Dataset: Green-Coffee-Bean-Defects-Classification (GitHub, youralfa/Green-Coffee-Bean-Defects-Classification). Classes: broken or chipped or cut, dried cherry pod, floater, foreign matter, full black, full sour, fungus damaged, hull or husk, immature or unripe, parchment or pergamino, partial black, partial sour, severe insect damage, shell, slight insect damage, specialty, withered.

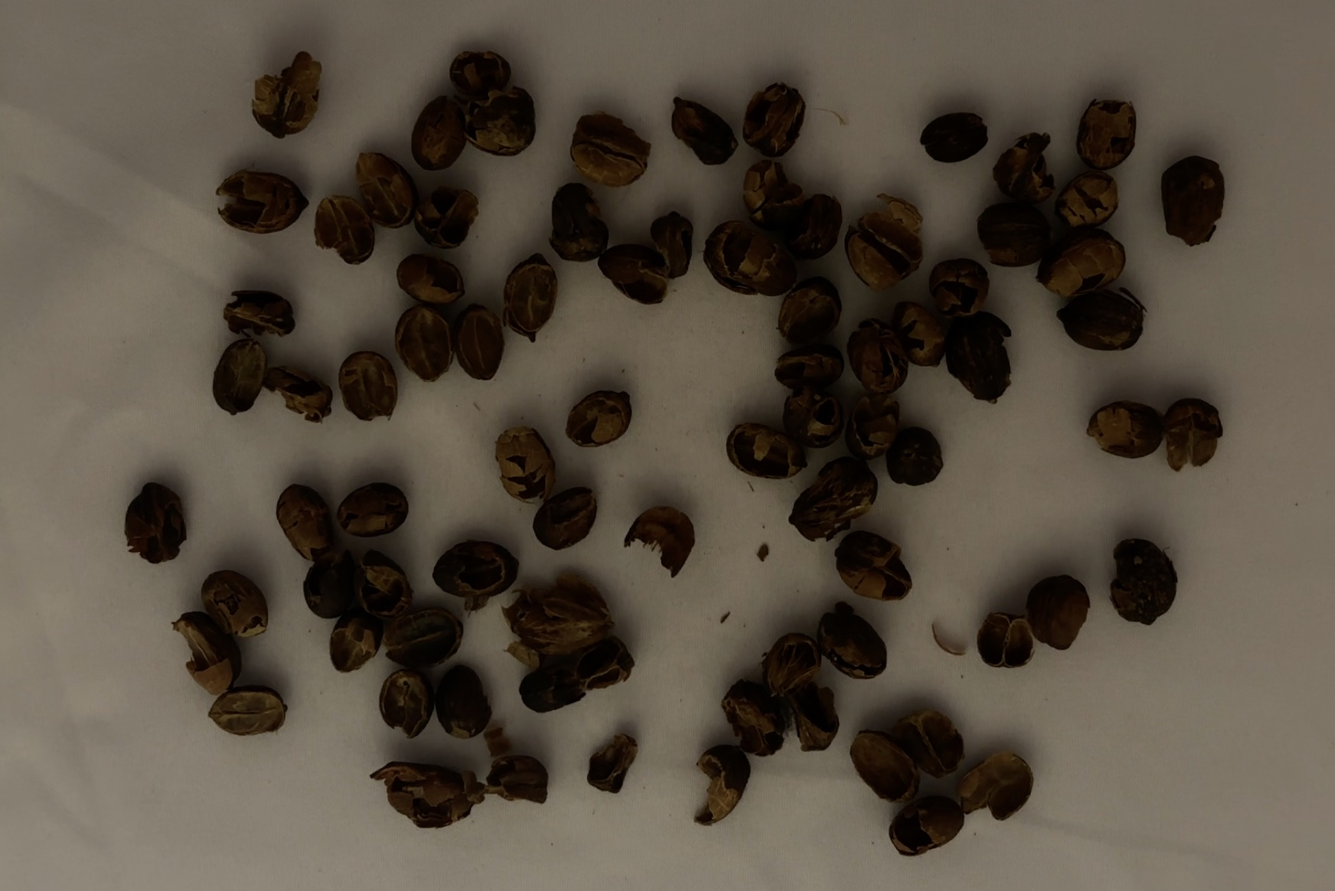
Label: hull or husk

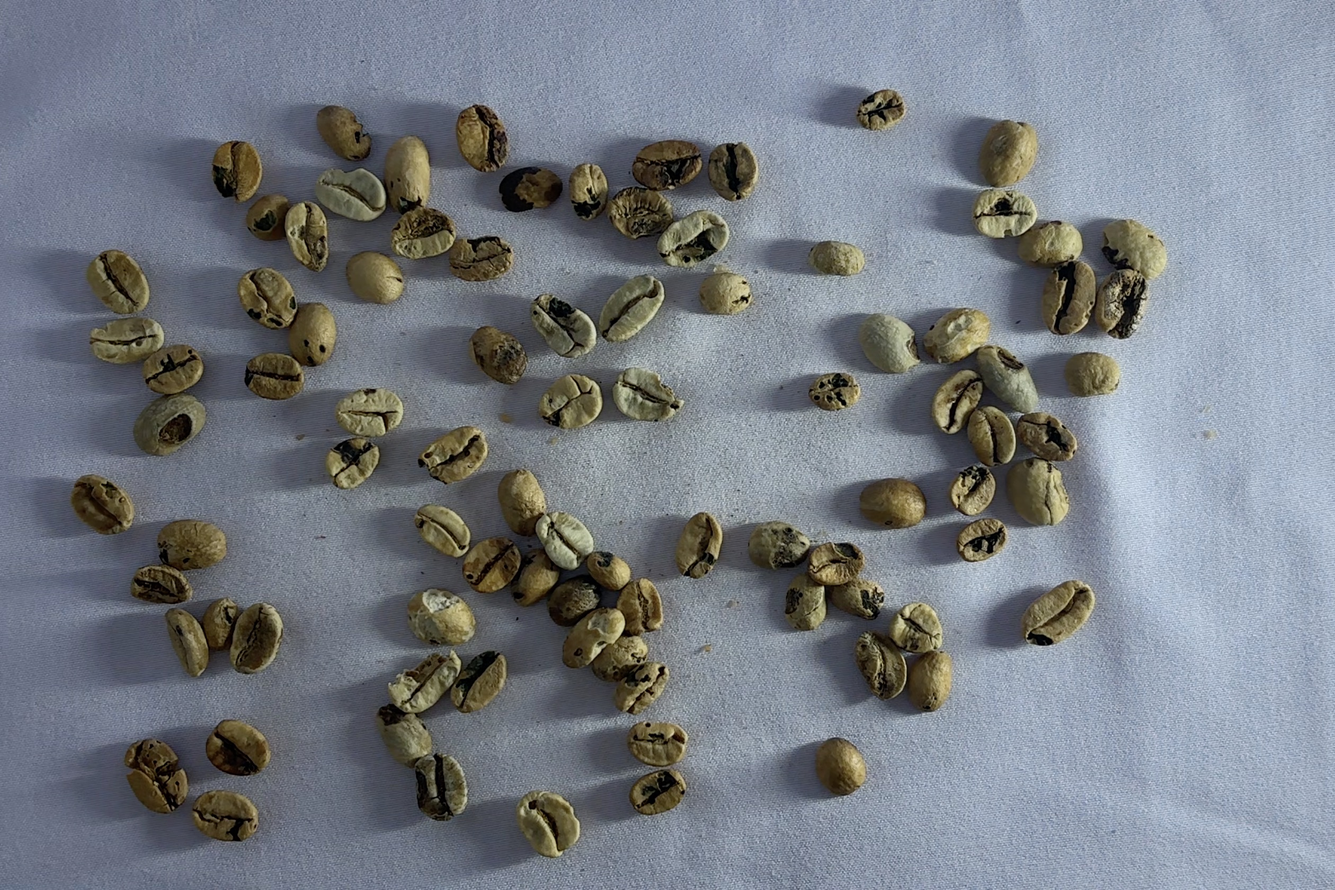
Label: fungus damaged

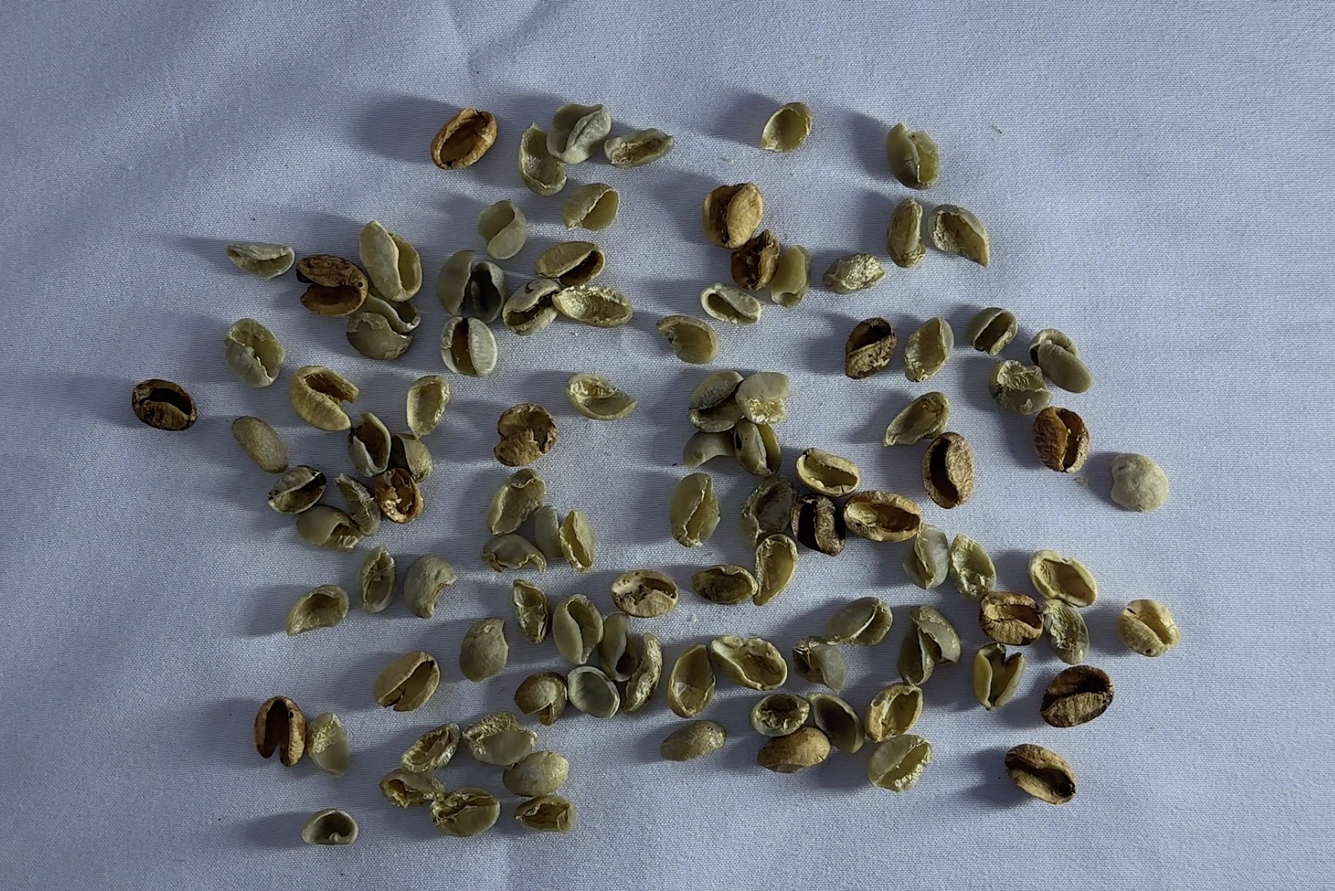
Label: shell

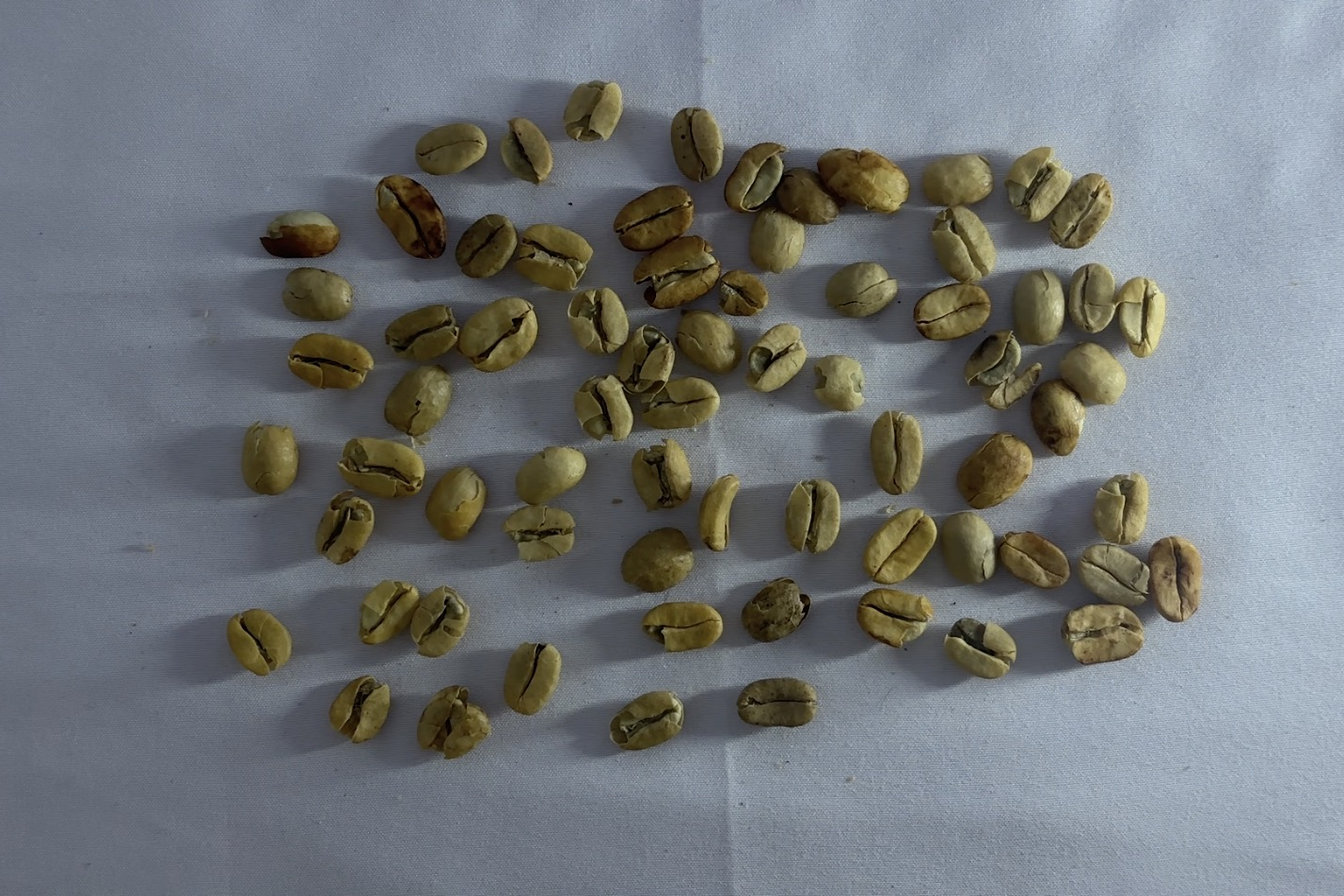
Label: parchment or pergamino

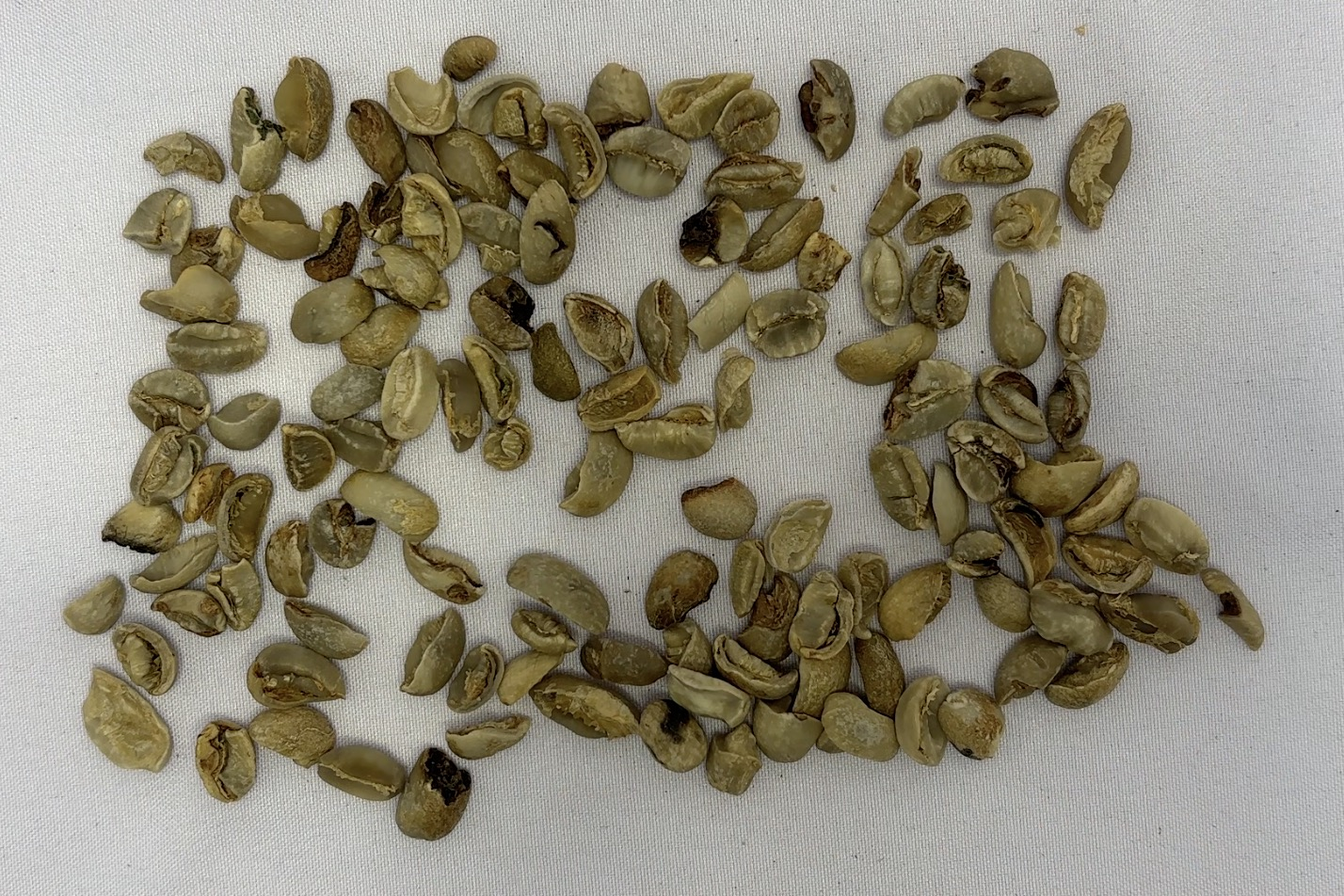
Label: broken or chipped or cut

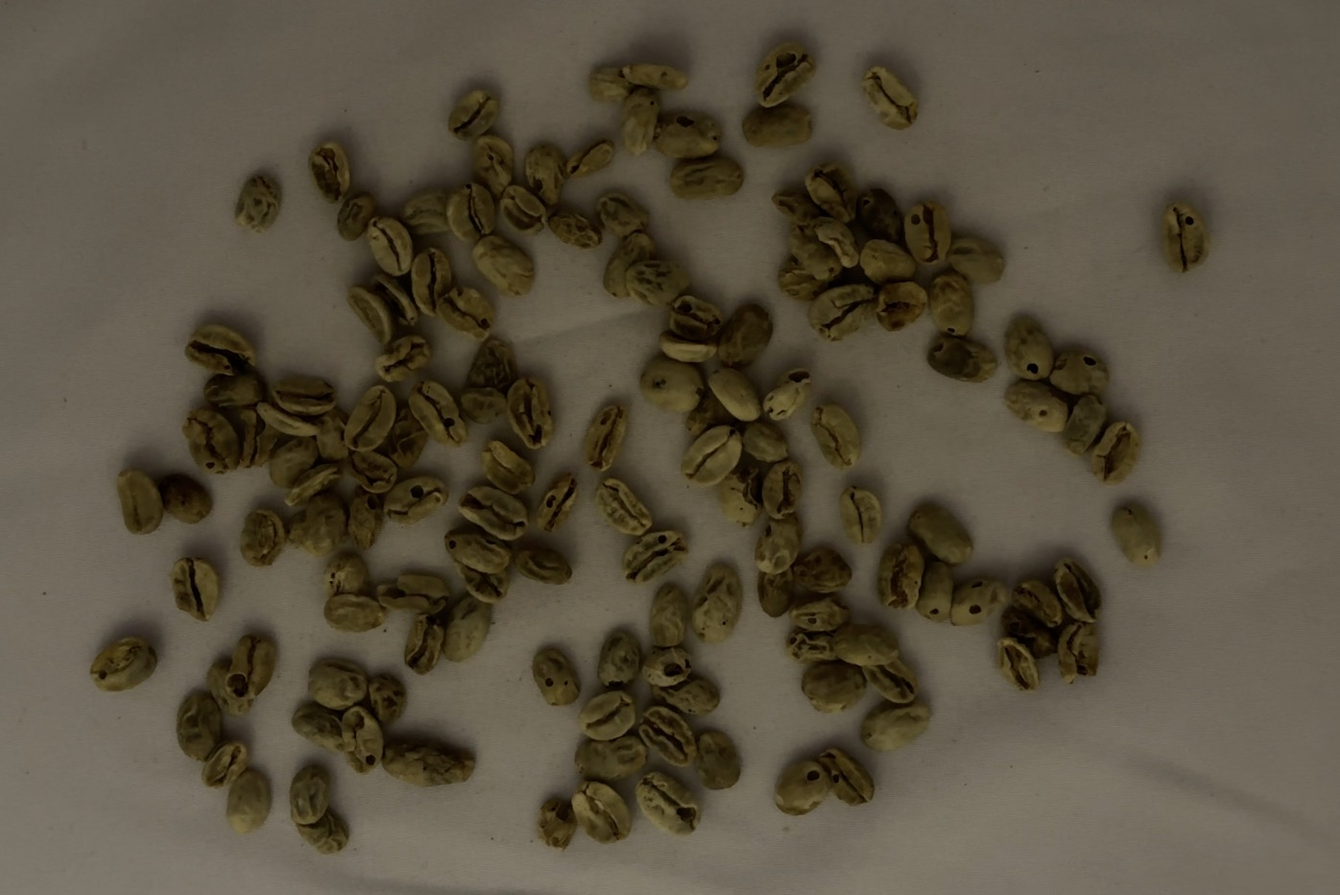
Label: withered
